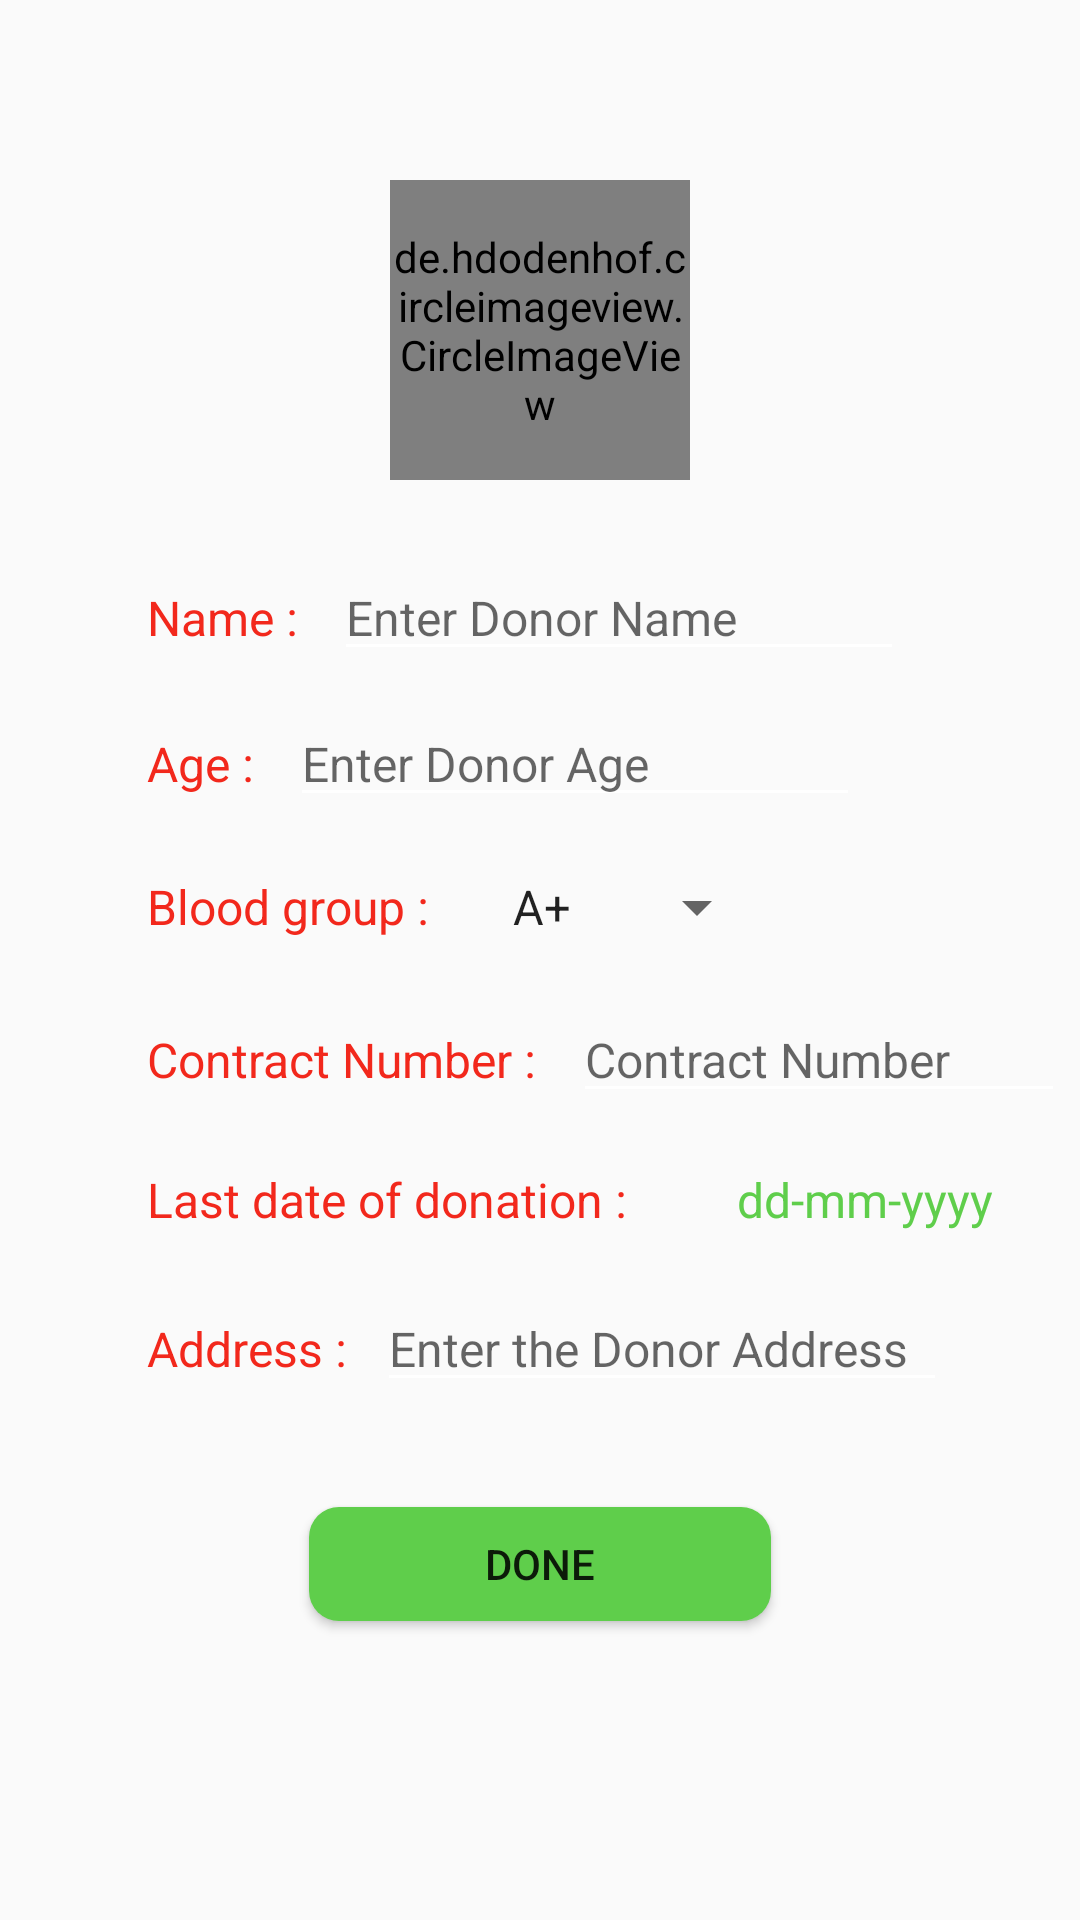

Here is an Android app screen rendered from its layout file. Give the layout XML and the strings, colors and styles it references.
<!-- AndroidManifest.xml: application theme AppTheme -->
<!-- res/layout/activity_add_donor.xml -->
<?xml version="1.0" encoding="utf-8"?>
<LinearLayout
    android:orientation="vertical"
    xmlns:android="http://schemas.android.com/apk/res/android"
    xmlns:app="http://schemas.android.com/apk/res-auto"
    xmlns:tools="http://schemas.android.com/tools"
    android:layout_width="match_parent"
    android:layout_height="match_parent"
    tools:context=".AddActivity.AddDonorActivity">

    <de.hdodenhof.circleimageview.CircleImageView
        android:layout_gravity="center_horizontal"
        android:id="@+id/donorImageId"
        android:layout_width="100dp"
        android:layout_height="100dp"
        android:textColor="@color/colorGreen"
        android:layout_marginStart="8dp"
        android:layout_marginLeft="8dp"
        android:layout_marginTop="60dp"
        android:layout_marginEnd="8dp"
        android:layout_marginBottom="20dp"
        android:layout_marginRight="8dp"
        android:src="@drawable/profile_add_icon"
        android:transitionName="tran"
        app:layout_constraintEnd_toEndOf="parent"
        app:layout_constraintHorizontal_bias="0.498"
        app:layout_constraintStart_toStartOf="parent"
        app:layout_constraintTop_toTopOf="parent" />


    <LinearLayout
        android:padding="5dp"

        android:layout_width="match_parent"
        android:layout_height="wrap_content"
        android:orientation="horizontal">
        <TextView
            android:textColor="@color/colorGeneral"
            android:id="@+id/nameTVId"
            android:layout_width="wrap_content"
            android:layout_height="wrap_content"
            android:layout_marginLeft="44dp"
            android:text="Name : "
            android:textSize="16sp"
            app:layout_constraintBottom_toBottomOf="parent"
            app:layout_constraintStart_toStartOf="parent"
            app:layout_constraintTop_toTopOf="parent"
            app:layout_constraintVertical_bias="0.312" />

        <EditText
            android:textColor="@color/colorGreen"
            android:id="@+id/nameETId"
            android:textSize="16sp"
            android:layout_width="wrap_content"
            android:layout_height="wrap_content"
            android:layout_marginLeft="8dp"
            android:backgroundTint="@color/colorWhite"
            android:ems="10"
            android:hint="Enter Donor Name"
            android:inputType="textPersonName"/>

    </LinearLayout>
    <LinearLayout
        android:padding="5dp"
        android:layout_width="match_parent"
        android:layout_height="wrap_content"
        android:orientation="horizontal">

        <TextView
            android:textSize="16sp"
            android:textColor="@color/colorGeneral"
            android:id="@+id/textView2"
            android:layout_width="wrap_content"
            android:layout_height="wrap_content"
            android:layout_marginLeft="44dp"
            android:text="Age : "
            app:layout_constraintBottom_toBottomOf="parent"
            app:layout_constraintEnd_toStartOf="@+id/ageETId"
            app:layout_constraintHorizontal_bias="0.0"
            app:layout_constraintStart_toStartOf="parent"
            app:layout_constraintTop_toTopOf="parent"
            app:layout_constraintVertical_bias="0.402" />

        <EditText
            android:id="@+id/ageETId"
            android:textColor="@color/colorGreen"
            android:textSize="16sp"
            android:layout_width="wrap_content"
            android:layout_height="wrap_content"
            android:layout_marginLeft="8dp"
            android:backgroundTint="@color/colorWhite"
            android:ems="10"
            android:hint="Enter Donor Age"
            android:inputType="number"
            app:layout_constraintBottom_toBottomOf="parent"
            app:layout_constraintEnd_toEndOf="parent"
            app:layout_constraintHorizontal_bias="0.244"
            app:layout_constraintStart_toEndOf="@+id/nameTVId"
            app:layout_constraintTop_toBottomOf="@+id/donorImageId"
            app:layout_constraintVertical_bias="0.238" />
    </LinearLayout>
    <LinearLayout
        android:padding="5dp"
    android:layout_width="match_parent"
    android:layout_height="wrap_content"
    android:orientation="horizontal">





    <TextView
        android:textSize="16sp"
        android:textColor="@color/colorGeneral"
        android:id="@+id/textView3"
        android:layout_width="wrap_content"
        android:layout_height="wrap_content"
        android:layout_marginStart="44dp"
        android:layout_marginLeft="44dp"
        android:layout_marginTop="8dp"
        android:layout_marginEnd="8dp"
        android:layout_marginRight="8dp"
        android:layout_marginBottom="8dp"
        android:text="Blood group : "
        app:layout_constraintBottom_toBottomOf="parent"
        app:layout_constraintEnd_toStartOf="@+id/spinnerId"
        app:layout_constraintHorizontal_bias="0.0"
        app:layout_constraintStart_toStartOf="parent"
        app:layout_constraintTop_toTopOf="parent" />

    <Spinner
        android:id="@+id/spinnerId"
        android:layout_width="wrap_content"
        android:layout_height="wrap_content"
        android:layout_marginStart="8dp"
        android:layout_marginLeft="8dp"
        android:layout_marginTop="8dp"
        android:layout_marginEnd="8dp"
        android:layout_marginRight="8dp"
        android:layout_marginBottom="8dp"
        android:ems="10"
        android:entries="@array/bloodgroup"
        android:hint="Name"
        android:inputType="textPersonName"
        app:layout_constraintBottom_toBottomOf="parent"
        app:layout_constraintEnd_toEndOf="parent"
        app:layout_constraintHorizontal_bias="0.28"
        app:layout_constraintStart_toEndOf="@+id/nameTVId"
        app:layout_constraintTop_toBottomOf="@+id/donorImageId"
        app:layout_constraintVertical_bias="0.372" />
</LinearLayout>
    <LinearLayout
        android:padding="5dp"
        android:layout_width="match_parent"
        android:layout_height="wrap_content"
        android:orientation="horizontal">
        <TextView
            android:id="@+id/textView4"
            android:textColor="@color/colorGeneral"
            android:layout_width="wrap_content"

            android:textSize="16sp"
            android:layout_height="wrap_content"
            android:layout_marginLeft="44dp"
            android:text="Contract Number : "
            app:layout_constraintBottom_toBottomOf="parent"
            app:layout_constraintEnd_toStartOf="@+id/contractETId"
            app:layout_constraintHorizontal_bias="0.0"
            app:layout_constraintStart_toStartOf="parent"
            app:layout_constraintTop_toTopOf="parent"
            app:layout_constraintVertical_bias="0.572" />

        <EditText
            android:textSize="16sp"
            android:id="@+id/contractETId"
            android:textColor="@color/colorGreen"
            android:backgroundTint="@color/colorWhite"
            android:layout_width="wrap_content"
            android:layout_height="wrap_content"
            android:layout_marginLeft="8dp"
            android:ems="10"
            android:hint="Contract Number"
            android:inputType="phone" />

    </LinearLayout>

    <LinearLayout
        android:padding="5dp"
        android:layout_width="match_parent"
        android:layout_height="wrap_content"
        android:orientation="horizontal">

        <TextView
            android:textColor="@color/colorGeneral"
            android:id="@+id/textView6"
            android:layout_width="wrap_content"
            android:textSize="16sp"
            android:layout_height="wrap_content"
            android:layout_marginStart="44dp"
            android:layout_marginLeft="44dp"
            android:layout_marginTop="8dp"
            android:layout_marginBottom="8dp"
            android:text="Last date of donation : "
            app:layout_constraintBottom_toBottomOf="parent"
            app:layout_constraintStart_toStartOf="parent"
            app:layout_constraintTop_toTopOf="parent"
            app:layout_constraintVertical_bias="0.665" />

        <TextView
            android:textSize="16sp"
            android:id="@+id/lastDonatedateTVId"
            android:layout_width="155dp"
            android:layout_height="wrap_content"
            android:textColor="@color/colorGreen"
            android:layout_marginStart="8dp"
            android:layout_marginLeft="8dp"
            android:paddingRight="20dp"
            android:layout_marginTop="8dp"
            android:layout_marginEnd="8dp"
            android:layout_marginRight="8dp"
            android:layout_marginBottom="8dp"
            android:drawableRight="@drawable/date_icon"
            android:ems="10"
            android:inputType="textPersonName"
            android:text="dd-mm-yyyy"
            android:textAlignment="center"
            app:layout_constraintBottom_toBottomOf="parent"
            app:layout_constraintEnd_toEndOf="parent"
            app:layout_constraintHorizontal_bias="0.783"
            app:layout_constraintStart_toEndOf="@+id/nameTVId"
            app:layout_constraintTop_toBottomOf="@+id/donorImageId"
            app:layout_constraintVertical_bias="0.578" />

    </LinearLayout>


    <LinearLayout
        android:padding="5dp"
        android:layout_width="match_parent"
        android:layout_height="wrap_content"
        android:orientation="horizontal">

        <TextView
            android:textColor="@color/colorGeneral"
            android:layout_marginLeft="44dp"
            android:textSize="16sp"
            android:id="@+id/addressTVId"
            android:layout_width="wrap_content"
            android:layout_height="wrap_content"
            android:text="Address :"
            app:layout_constraintBottom_toBottomOf="parent"
            app:layout_constraintStart_toStartOf="parent"
            app:layout_constraintTop_toTopOf="parent"
            app:layout_constraintVertical_bias="0.737" />

        <EditText
            android:id="@+id/addressETId"
            android:layout_width="wrap_content"
            android:layout_height="wrap_content"
            android:ems="10"
            android:textColor="@color/colorGreen"
            android:textSize="16sp"
            android:backgroundTint="@color/colorWhite"
            android:layout_marginLeft="10dp"
            android:hint="Enter the Donor Address"
            android:inputType="textPersonName"
            app:layout_constraintBottom_toBottomOf="parent"
            app:layout_constraintEnd_toEndOf="parent"
            app:layout_constraintHorizontal_bias="0.694"
            app:layout_constraintStart_toStartOf="parent"
            app:layout_constraintTop_toTopOf="@+id/lastDonatedateTVId"
            app:layout_constraintVertical_bias="0.0" />

    </LinearLayout>


    <Button
        android:id="@+id/doneBTNId"
        android:layout_width="154dp"
        android:layout_height="38dp"
        android:layout_gravity="center"
        android:layout_marginStart="8dp"
        android:layout_marginLeft="8dp"
        android:layout_marginTop="30dp"
        android:layout_marginEnd="8dp"
        android:layout_marginRight="8dp"
        android:layout_marginBottom="8dp"
        android:background="@drawable/confirm_button_design"
        android:text="Done"
        app:layout_constraintBottom_toBottomOf="parent"
        app:layout_constraintEnd_toEndOf="parent"
        app:layout_constraintStart_toStartOf="parent"
        app:layout_constraintTop_toBottomOf="@+id/addressETId" />
</LinearLayout>
<!-- resources referenced by this layout -->
<resources>
  <string-array name="bloodgroup">
          <item>A+</item>
          <item>A-</item>
          <item>B+</item>
          <item>B-</item>
          <item>AB+</item>
          <item>AB-</item>
          <item>O+</item>
          <item>O-</item>
      </string-array>
  <color name="colorGeneral">#F2281C</color>
  <color name="colorGreen">#5FCE4B</color>
  <color name="colorWhite">#FFFFFF</color>
  <!-- drawable confirm_button_design (drawable) -->
  <?xml version="1.0" encoding="utf-8"?>
  <shape android:shape="rectangle" xmlns:android="http://schemas.android.com/apk/res/android">
      <solid android:color="@color/colorGreen"></solid>
      <corners android:radius="10dp" ></corners>
  </shape>
  <!-- drawable profile_add_icon: png bitmap (drawable, 2431 bytes) -->
  <style name="AppTheme" parent="Theme.AppCompat.Light.NoActionBar">
          
          <item name="colorPrimary">@color/colorPrimary</item>
          <item name="colorPrimaryDark">@color/colorStatasBar</item>
          <item name="colorAccent">@color/colorAccent</item>
      </style>
  <color name="colorPrimary">#008577</color>
  <color name="colorStatasBar">#E3E0E0</color>
  <color name="colorAccent">#D81B60</color>
</resources>
